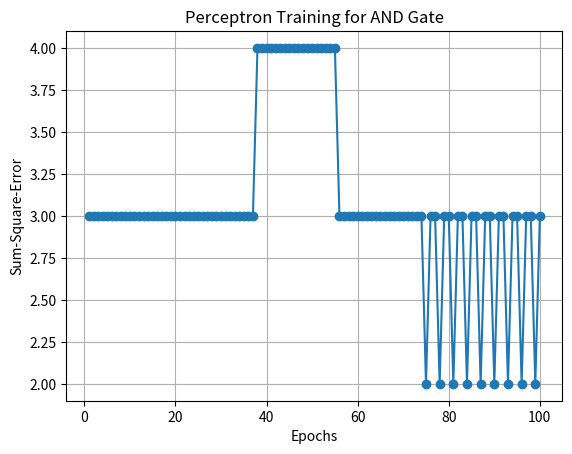

Reproduce this figure in Python.
import numpy as np
import matplotlib.pyplot as plt
def step_activation(x):
    return 1 if x >= 0 else 0

def train_perceptron(inputs, labels, weights, learning_rate, epochs):
    errors = []

    for epoch in range(epochs):
        total_error = 0

        for i in range(len(inputs)):
            input_vector = np.insert(inputs[i], 0, 1)  
            label = labels[i]
        
            weighted_sum = np.dot(input_vector, weights)
            predicted_label = step_activation(weighted_sum)


            weights = weights + learning_rate * (label - predicted_label) * input_vector
            total_error += (label - predicted_label) ** 2
        errors.append(total_error)

    return errors, weights
initial_weights = np.array([10, 0.2, -0.75])
learning_rate = 0.05

inputs = np.array([[0, 0], [0, 1], [1, 0], [1, 1]])
labels = np.array([0, 0, 0, 1])

epochs = 100
error_values, final_weights = train_perceptron(inputs, labels, initial_weights, learning_rate, epochs)


plt.plot(range(1, epochs + 1), error_values, marker='o')
plt.xlabel('Epochs')
plt.ylabel('Sum-Square-Error')
plt.title('Perceptron Training for AND Gate')
plt.grid(True)
plt.show()


print("Final Weights:", final_weights)
